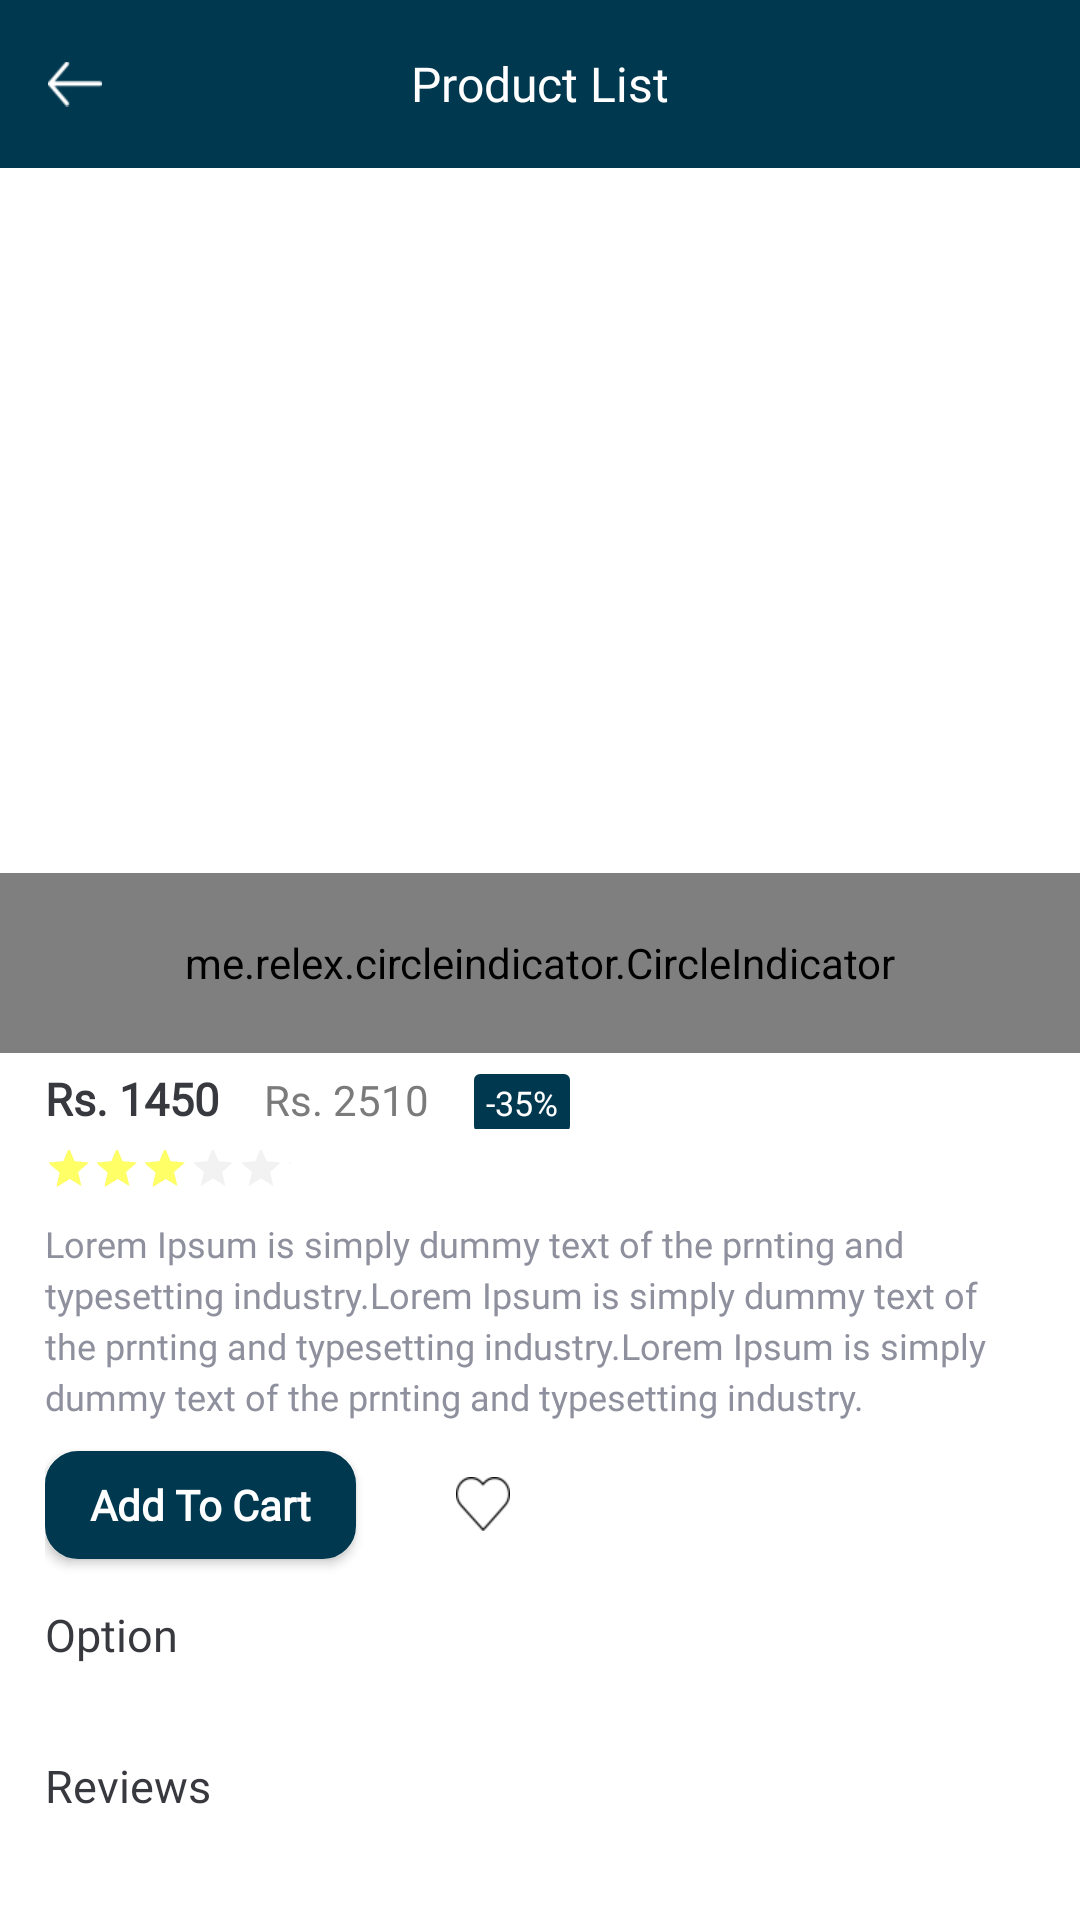

The Android layout XML behind this screen, and the referenced resources:
<!-- AndroidManifest.xml: application theme Theme.MobileEcommerce -->
<!-- res/layout/activity_product_detail.xml -->
<?xml version="1.0" encoding="utf-8"?>
<LinearLayout xmlns:android="http://schemas.android.com/apk/res/android"
    xmlns:app="http://schemas.android.com/apk/res-auto"
    xmlns:tools="http://schemas.android.com/tools"
    android:layout_width="match_parent"
    android:layout_height="match_parent"
    android:background="@color/white"
    android:orientation="vertical">

    <include layout="@layout/toolbar_product_list" />

    <androidx.core.widget.NestedScrollView
        android:layout_width="match_parent"
        android:layout_height="match_parent"
        android:scrollbars="none">

        <LinearLayout
            android:layout_width="match_parent"
            android:layout_height="match_parent"
            android:orientation="vertical">

            <FrameLayout
                android:layout_width="match_parent"
                android:layout_height="wrap_content"
                android:layout_marginTop="5dp"
                android:layout_marginBottom="5dp">

                <androidx.viewpager.widget.ViewPager
                    android:id="@+id/viewPager"
                    android:layout_width="260dp"
                    android:layout_height="290dp"
                    android:layout_gravity="center"
                    android:clipToPadding="false" />

                <me.relex.circleindicator.CircleIndicator
                    android:id="@+id/indicator"
                    android:layout_width="match_parent"
                    android:layout_height="60dp"
                    android:layout_alignParentBottom="true"
                    android:layout_gravity="bottom"
                    app:ci_drawable="@drawable/ic_circular_selected"
                    app:ci_drawable_unselected="@drawable/ic_circular_unselected"
                    app:ci_height="5dp"
                    app:ci_width="5dp" />
            </FrameLayout>

            <LinearLayout
                android:layout_width="match_parent"
                android:layout_height="wrap_content"
                android:layout_marginLeft="15dp"
                android:layout_marginRight="15dp"
                android:orientation="horizontal">

                <TextView
                    android:id="@+id/tvName"
                    android:layout_width="wrap_content"
                    android:layout_height="wrap_content"
                    android:fontFamily="@font/roboto_medium"
                    android:text="Rs. 1450"
                    android:textSize="15dp"
                    android:textStyle="bold"
                    android:textColor="@color/txt_color" />

                <TextView
                    android:id="@+id/tvPrice"
                    android:layout_width="wrap_content"
                    android:layout_height="wrap_content"
                    android:layout_marginLeft="15dp"
                    android:text="@string/rs_2500"
                    android:textColor="#7c7b7b"
                    android:textSize="14sp" />

                <TextView
                    android:layout_width="wrap_content"
                    android:layout_height="wrap_content"
                    android:layout_marginLeft="15dp"
                    android:background="@drawable/offer_red_rect"
                    android:fontFamily="@font/roboto_regular"
                    android:paddingLeft="4dp"
                    android:paddingTop="2dp"
                    android:paddingRight="4dp"
                    android:paddingBottom="2dp"
                    android:text="-35%"
                    android:textColor="@color/white"
                    android:textSize="11.3sp" />
            </LinearLayout>

            <RatingBar
                android:theme="@style/RatingBar"
                android:id="@+id/ratingbar"
                android:layout_width="82dp"
                android:layout_height="20dp"
                android:layout_marginTop="5dp"
                android:layout_marginLeft="15dp"
                android:gravity="center_vertical"
                android:numStars="5"
                android:rating="3"
                android:stepSize="0.5"
                style="?android:attr/ratingBarStyleSmall"/>

            <TextView
                android:id="@+id/tvDescription"
                android:layout_width="wrap_content"
                android:layout_height="wrap_content"
                android:layout_marginLeft="15dp"
                android:layout_marginTop="5dp"
                android:layout_marginRight="15dp"
                android:fontFamily="@font/roboto_regular"
                android:lineSpacingExtra="3dp"
                android:text="Lorem Ipsum is simply dummy text of the prnting and typesetting industry.Lorem Ipsum is simply dummy text of the prnting and typesetting industry.Lorem Ipsum is simply dummy text of the prnting and typesetting industry."
                android:textColor="#8f909e"
                android:textSize="12sp" />

            <LinearLayout
                android:layout_width="match_parent"
                android:layout_height="wrap_content"
                android:layout_marginLeft="15dp"
                android:layout_marginRight="15dp"
                android:orientation="horizontal">

                <Button
                    android:id="@+id/btn_addtocart"
                    android:layout_width="wrap_content"
                    android:layout_height="36dp"
                    android:layout_marginTop="10dp"
                    android:layout_marginBottom="10dp"
                    android:background="@drawable/btn_red_rect"
                    android:fontFamily="@font/roboto_regular"
                    android:gravity="center_vertical|center_horizontal"
                    android:paddingLeft="15sp"
                    android:paddingRight="15sp"
                    android:text="Add To Cart"
                    android:textStyle="bold"
                    android:textAllCaps="false"
                    android:textColor="@color/white"
                    android:textSize="14sp" />

                <LinearLayout
                    android:layout_width="45dp"
                    android:layout_height="35dp"
                    android:layout_gravity="center"
                    android:layout_marginLeft="20dp"
                    android:layout_marginTop="10dp"
                    android:layout_marginBottom="10dp"
                    android:background="@drawable/white_home_rect"
                    android:gravity="center"
                    android:orientation="vertical">

                    <ImageView
                        android:layout_width="18dp"
                        android:layout_height="18dp"
                        android:layout_gravity="center"
                        android:src="@drawable/ic_heart_light" />
                </LinearLayout>
            </LinearLayout>

            <LinearLayout
                android:layout_width="match_parent"
                android:layout_height="wrap_content"
                android:layout_marginLeft="15dp"
                android:layout_marginTop="5sp"
                android:layout_marginRight="15dp"
                android:orientation="vertical">

                <TextView
                    android:layout_width="wrap_content"
                    android:layout_height="wrap_content"
                    android:fontFamily="@font/roboto_medium"
                    android:text="Option"
                    android:textColor="@color/txt_color"
                    android:textSize="15sp" />

                <LinearLayout
                    android:layout_width="match_parent"
                    android:layout_height="wrap_content"
                    android:layout_marginTop="15dp"
                    android:orientation="horizontal">

                    <androidx.recyclerview.widget.RecyclerView
                        android:id="@+id/rc_view_option"
                        android:layout_width="match_parent"
                        android:layout_height="match_parent"
                        tools:listitem="@layout/item_option"/>

                </LinearLayout>
            </LinearLayout>

            <LinearLayout
                android:layout_width="match_parent"
                android:layout_height="wrap_content"
                android:layout_marginLeft="15dp"
                android:layout_marginTop="15sp"
                android:layout_marginRight="15dp"
                android:orientation="vertical">

                <TextView
                    android:layout_width="wrap_content"
                    android:layout_height="wrap_content"
                    android:fontFamily="@font/roboto_medium"
                    android:text="Reviews"
                    android:textColor="@color/txt_color"
                    android:textSize="15sp" />




















                <androidx.recyclerview.widget.RecyclerView
                    android:id="@+id/recyclerview_review"
                    android:layout_width="match_parent"
                    android:layout_height="wrap_content"
                    android:clipToPadding="false"
                    android:paddingTop="15dp" />
            </LinearLayout>
        </LinearLayout>
    </androidx.core.widget.NestedScrollView>
</LinearLayout>
<!-- res/layout/toolbar_product_list.xml (included above) -->
<?xml version="1.0" encoding="utf-8"?>
<androidx.appcompat.widget.Toolbar xmlns:android="http://schemas.android.com/apk/res/android"
    android:layout_width="match_parent"
    android:layout_height="wrap_content"
    android:background="@color/red">

    <ImageView
        android:id="@+id/iv_back"
        android:layout_width="18dp"
        android:layout_height="18dp"
        android:src="@drawable/ic_back_white" />

    <TextView
        android:id="@+id/title"
        android:layout_width="wrap_content"
        android:layout_height="wrap_content"
        android:layout_gravity="center"
        android:fontFamily="@font/roboto_medium"
        android:text="Product List"
        android:textColor="@color/white"
        android:textSize="16sp" />
</androidx.appcompat.widget.Toolbar>
<!-- res/layout/item_option.xml (included above) -->
<?xml version="1.0" encoding="utf-8"?>
<RadioButton xmlns:android="http://schemas.android.com/apk/res/android"
    xmlns:app="http://schemas.android.com/apk/res-auto"
    android:id="@+id/radio1"
    android:layout_width="115dp"
    android:layout_height="wrap_content"
    android:checked="false"
    android:fontFamily="@font/roboto_regular"
    android:gravity="center"
    android:text="XS"
    android:layout_marginRight="15dp"
    android:background="@drawable/radio_button_bg"
    android:button="@null"
    android:textColor="#8f909e"
    android:textSize="12.7sp"/>
    
    
<!-- resources referenced by this layout -->
<resources>
  <color name="duskYellow">#ffff66</color>
  <color name="red">#00384f</color>
  <color name="txt_color">#38393f</color>
  <color name="white">#FFFFFFFF</color>
  <!-- drawable btn_red_rect (drawable) -->
  <?xml version="1.0" encoding="utf-8"?>
  <shape xmlns:android="http://schemas.android.com/apk/res/android" android:id="@+id/listview_background_shape">
      <stroke android:width="2dp" android:color="@color/red"/>
      <corners android:radius="10dp"/>
      <solid android:color="@color/red"/>
  </shape>
  <!-- drawable ic_back_white: png bitmap (drawable-v24, 319 bytes) -->
  <!-- drawable ic_circular_selected: png bitmap (drawable-v24, 489 bytes) -->
  <!-- drawable ic_circular_unselected: png bitmap (drawable-v24, 366 bytes) -->
  <!-- drawable ic_heart_light: png bitmap (drawable-v24, 570 bytes) -->
  <!-- drawable offer_red_rect (drawable) -->
  <?xml version="1.0" encoding="utf-8"?>
  <shape xmlns:android="http://schemas.android.com/apk/res/android" android:id="@+id/listview_background_shape">
      <stroke android:width="2dp" android:color="@color/red"/>
      <corners android:radius="1dp"/>
      <solid android:color="@color/red"/>
  </shape>
  <!-- drawable radio_button_bg (drawable) -->
  <selector xmlns:android="http://schemas.android.com/apk/res/android">
      <item android:state_checked="true">
          <shape>
              <solid android:color="#673AB7" />
              <stroke android:color="#673AB7" android:width="2dp"/>
              <corners android:radius="3dp" />
          </shape>
      </item>
      <item android:state_checked="false">
          <shape>
              <solid android:color="#ECEFF1" />
              <stroke android:color="#BDBDBD" android:width="2dp"/>
              <corners android:radius="3dp" />
          </shape>
      </item>
  </selector>
  <string name="rs_2500">Rs. 2510</string>
  <style name="RatingBar" parent="@style/Theme.AppCompat">
          <item name="colorControlActivated">@color/duskYellow</item>
          <item name="colorControlNormal">@color/lightGrey</item>
      </style>
  <style name="Theme.MobileEcommerce" parent="Theme.MaterialComponents.DayNight.DarkActionBar">
          
          <item name="colorPrimary">@color/purple_500</item>
          <item name="colorPrimaryVariant">@color/purple_700</item>
          <item name="colorOnPrimary">@color/white</item>
          
          <item name="colorSecondary">@color/teal_200</item>
          <item name="colorSecondaryVariant">@color/teal_700</item>
          <item name="colorOnSecondary">@color/black</item>
          
          <item name="android:statusBarColor">?attr/colorPrimaryVariant</item>
          
      </style>
  <color name="lightGrey">#d3d3d3</color>
  <color name="purple_500">#FF6200EE</color>
  <color name="purple_700">#FF3700B3</color>
  <color name="teal_200">#FF03DAC5</color>
  <color name="teal_700">#FF018786</color>
  <color name="black">#FF000000</color>
</resources>
